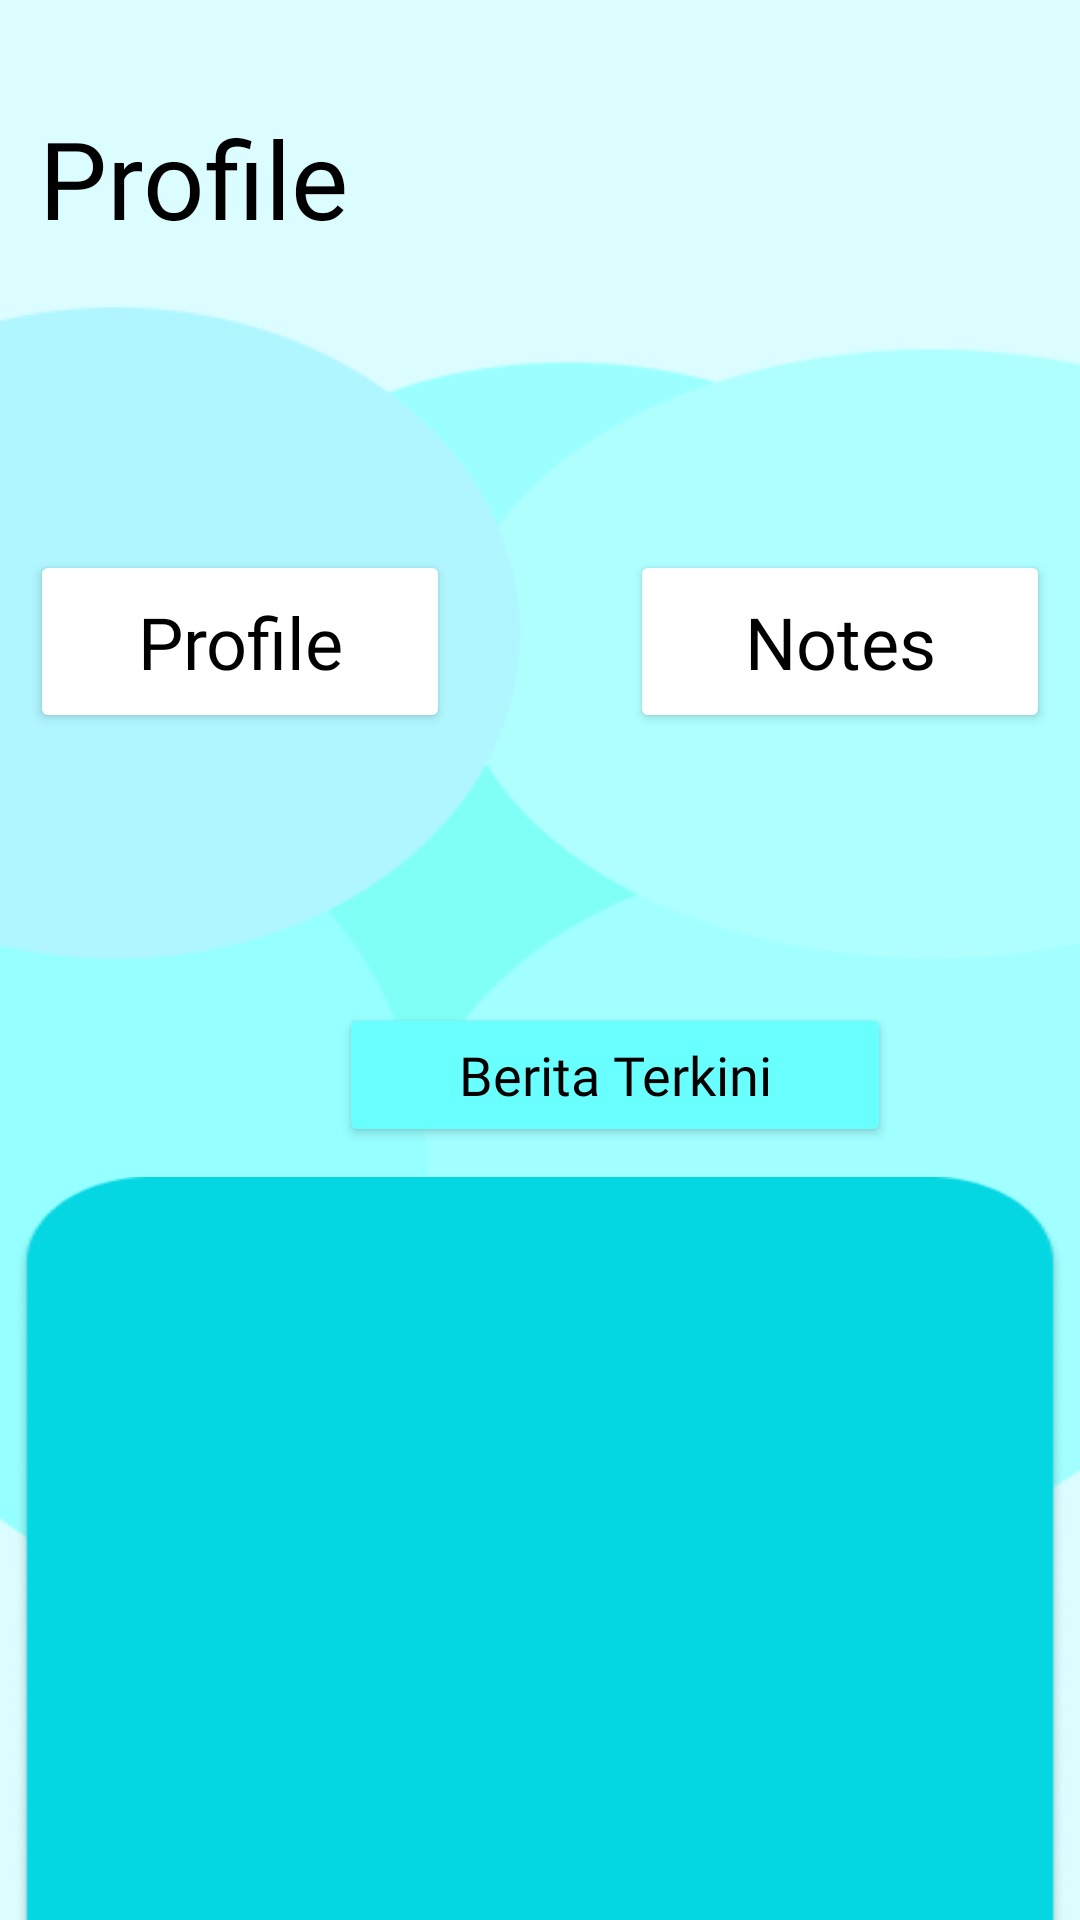

This screen was rendered from an Android layout file. Write that file and the resources it references.
<!-- AndroidManifest.xml: application theme Theme.Krant -->
<!-- res/layout/activity_main.xml -->
<?xml version="1.0" encoding="utf-8"?>
<LinearLayout
    xmlns:android="http://schemas.android.com/apk/res/android"
    xmlns:app="http://schemas.android.com/apk/res-auto"
    xmlns:tools="http://schemas.android.com/tools"
    android:layout_width="match_parent"
    android:layout_height="match_parent"
    tools:context=".MainActivity"
    android:orientation="vertical"
    android:background="@drawable/main_bg_ellipse">

    <TextView
        android:layout_width="wrap_content"
        android:layout_height="wrap_content"

        android:layout_marginLeft="13dp"
        android:layout_marginTop="35dp"

        android:text="Profile"
        android:textSize="36sp"
        android:textColor="@color/black"
        android:fontFamily="@font/roboto" />

    <RelativeLayout
        android:layout_width="340dp"
        android:layout_height="wrap_content"
        android:layout_gravity="center"
        android:layout_marginTop="100dp"

        >

        <Button
            android:id="@+id/btn_profile"

            android:layout_width="140dp"
            android:layout_height="61dp"
            android:layout_alignParentLeft="true"

            android:backgroundTint="@color/white"
            android:fontFamily="@font/roboto"

            android:text="Profile"
            android:textAllCaps="false"
            android:textColor="#000000"
            android:textSize="24sp" />

        <Button
            android:id="@+id/btn_note"

            android:layout_width="140dp"
            android:layout_height="61dp"
            android:layout_alignParentRight="true"

            android:backgroundTint="@color/white"
            android:fontFamily="@font/roboto"

            android:text="Notes"
            android:textAllCaps="false"
            android:textColor="#000000"
            android:textSize="24sp" />

    </RelativeLayout>

    <Button
        android:layout_marginTop="90dp"
        android:layout_marginLeft="113dp"
        android:layout_width="184dp"
        android:layout_height="48dp"

        android:textAllCaps="false"
        android:backgroundTint="#6AFFFF"

        android:text="Berita Terkini"
        android:textSize="18sp"
        android:textColor="@color/black"
        android:fontFamily="@font/roboto"/>

    <RelativeLayout
        android:layout_width="350dp"
        android:layout_height="wrap_content"
        android:background="@drawable/main_bg_rectangle"
        android:layout_gravity="center"
        android:layout_marginTop="10dp">

        <androidx.recyclerview.widget.RecyclerView
            android:id="@+id/id_recyclerview"
            android:layout_width="340dp"
            android:layout_height="match_parent"
            android:layout_centerHorizontal="true"
            android:layout_marginTop="15dp">

        </androidx.recyclerview.widget.RecyclerView>

    </RelativeLayout>



</LinearLayout>
<!-- resources referenced by this layout -->
<resources>
  <color name="black">#FF000000</color>
  <color name="white">#FFFFFFFF</color>
  <!-- drawable main_bg_ellipse: png bitmap (drawable, 9758 bytes) -->
  <!-- drawable main_bg_rectangle: png bitmap (drawable, 5846 bytes) -->
  <style name="Theme.Krant" parent="Theme.MaterialComponents.DayNight.NoActionBar">
          
          <item name="colorPrimary">@color/purple_500</item>
          <item name="colorPrimaryVariant">@color/black</item>
          <item name="colorOnPrimary">@color/white</item>
          
          <item name="colorSecondary">@color/teal_200</item>
          <item name="colorSecondaryVariant">@color/teal_700</item>
          <item name="colorOnSecondary">@color/black</item>
          
          <item name="android:statusBarColor" tools:targetApi="l">?attr/colorPrimaryVariant</item>
  
          
          <item name="android:windowActivityTransitions">true</item>
  
      </style>
  <color name="purple_500">#FF6200EE</color>
  <color name="teal_200">#FF03DAC5</color>
  <color name="teal_700">#FF018786</color>
</resources>
